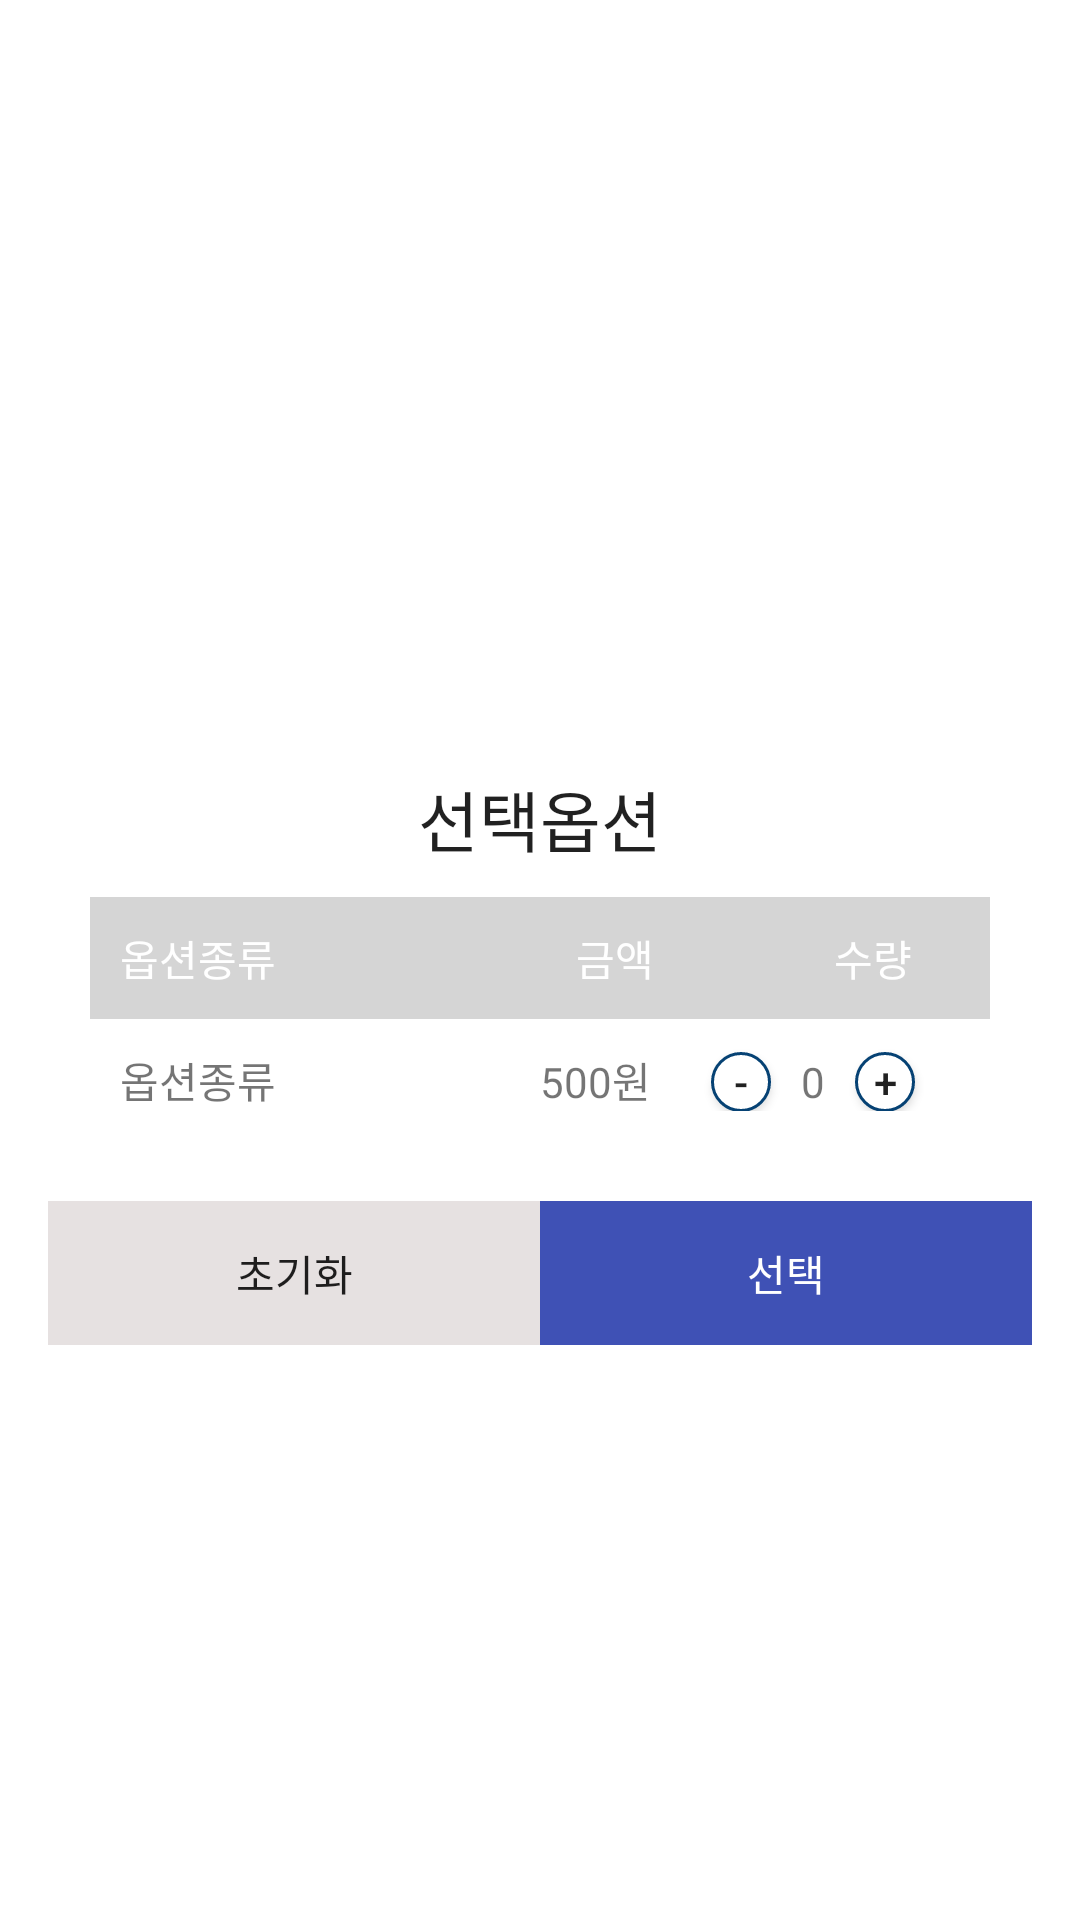

Android layout source for this screen:
<!-- AndroidManifest.xml: activity theme Dialog -->
<!-- res/layout/activity_dialog_option.xml -->
<?xml version="1.0" encoding="utf-8"?>
<LinearLayout xmlns:android="http://schemas.android.com/apk/res/android"
    xmlns:app="http://schemas.android.com/apk/res-auto"
    xmlns:tools="http://schemas.android.com/tools"
    android:layout_width="350dp"
    android:layout_height="wrap_content"
    android:orientation="vertical"
    android:gravity="center"
    tools:context=".DialogOptionActivity">

    <ImageView
        android:layout_width="15dp"
        android:layout_height="15dp"
        android:layout_margin="20dp"
        android:id="@+id/exit2"
        android:src="@drawable/x"
        android:layout_gravity="right"
        />

    <TextView
        android:layout_width="wrap_content"
        android:layout_height="wrap_content"
        android:layout_marginTop="10dp"
        android:layout_marginBottom="10dp"
        android:text="선택옵션"
        android:textAppearance="@style/TextAppearance.AppCompat.Large" />

    <LinearLayout
        android:layout_width="300dp"
        android:layout_height="wrap_content"
        android:layout_gravity="center"
        android:padding="10dp"
        android:background="#D5D5D5"
        android:orientation="horizontal">

        <TextView
            android:layout_width="wrap_content"
            android:layout_height="wrap_content"
            android:textColor="#ffffff"
            android:text="옵션종류"
            />
        <TextView
            android:layout_width="wrap_content"
            android:layout_height="wrap_content"
            android:layout_marginLeft="100dp"
            android:textColor="#ffffff"
            android:text="금액"
            />
        <TextView
            android:layout_width="wrap_content"
            android:layout_height="wrap_content"
            android:layout_marginLeft="60dp"
            android:textColor="#ffffff"
            android:text="수량"
            />


    </LinearLayout>

    <LinearLayout
        android:layout_width="300dp"
        android:layout_height="wrap_content"
        android:layout_gravity="center"
        android:padding="10dp">

        <TextView
            android:layout_width="140dp"
            android:layout_height="wrap_content"
            android:id="@+id/optionName"
            android:text="옵션종류"
            />
        <TextView
            android:layout_width="wrap_content"
            android:layout_height="wrap_content"
            android:id="@+id/optionPrice"
            android:text="500"
            />
        <TextView
            android:layout_width="wrap_content"
            android:layout_height="wrap_content"
            android:text="원"/>

        <Button
            android:id="@+id/minus"
            android:layout_width="20dp"
            android:layout_height="20dp"
            android:layout_marginLeft="20dp"
            android:background="@drawable/button_style"
            android:text="-" />

        <TextView
            android:layout_width="wrap_content"
            android:layout_height="wrap_content"
            android:layout_marginLeft="10dp"
            android:id="@+id/countNum2"
            android:text="0"
            />

        <Button
            android:id="@+id/plus"
            android:layout_width="20dp"
            android:layout_height="20dp"
            android:layout_marginLeft="10dp"
            android:background="@drawable/button_style"
            android:text="+" />



    </LinearLayout>


    <LinearLayout
        android:layout_width="match_parent"
        android:layout_height="wrap_content"
        android:layout_marginTop="20dp">

        <Button
            android:layout_height="wrap_content"
            android:layout_width="wrap_content"
            android:background="#E6E1E1"
            android:id="@+id/reset"
            android:layout_weight="1"
            android:text="초기화"
            />

        <Button
            android:layout_width="wrap_content"
            android:layout_height="wrap_content"
            android:id="@+id/choice"
            android:layout_weight="1"
            android:background="#3F51B5"
            android:text="선택"
            android:textAppearance="@style/TextAppearance.AppCompat.Small"
            android:textColor="#ffffff" />


    </LinearLayout>


</LinearLayout>
<!-- resources referenced by this layout -->
<resources>
  <!-- drawable button_style (drawable) -->
  <?xml version="1.0" encoding="utf-8"?>
      <shape xmlns:android="http://schemas.android.com/apk/res/android"
          android:padding="10dp"
          android:shape="rectangle" >
          <solid android:color="#FFFFFF" />
          <corners
              android:bottomLeftRadius="12dp"
              android:bottomRightRadius="12dp"
              android:topLeftRadius="12dp"
              android:topRightRadius="12dp" />
          <stroke
              android:width="1dp"
              android:color="#064274" />
      </shape>
  <style name="Dialog" parent="Theme.AppCompat.DayNight.Dialog">
          <item name="windowActionBar">false</item>
          <item name="windowNoTitle">true</item>
      </style>
</resources>
